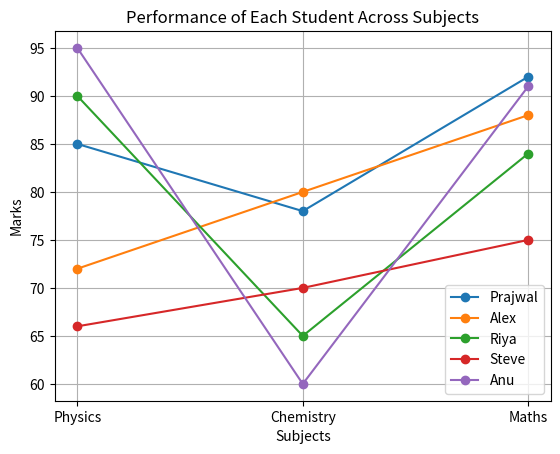

The matplotlib source for this figure:
import pandas as pd
import numpy as np
import matplotlib.pyplot as plt

# Step 1: Create the student marks data
data = {
    'Name': ['Prajwal', 'Alex', 'Riya', 'Steve', 'Anu'],
    'Physics': [85, 72, 90, 66, 95],
    'Chemistry': [78, 80, 65, 70, 60],
    'Maths': [92, 88, 84, 75, 91]
}

# Step 2: Create the DataFrame
df = pd.DataFrame(data)

# Step 3: Print basic info
print(df)
print("\nStatistics:\n", df.describe())

# Step 4: Calculate and print median of each subject
print("\nMedians:")
print("Physics:", np.median(df['Physics']))
print("Chemistry:", np.median(df['Chemistry']))
print("Maths:", np.median(df['Maths']))

# Step 5: Calculate total marks
df['Total'] = df[['Physics', 'Chemistry', 'Maths']].sum(axis=1)

# Step 6: Print updated table
print("\nWith Total Marks:\n", df)
topper=df[df['Total']==df['Total'].max()]
print('Topper\n', topper)

import matplotlib.pyplot as plt

# Subjects to be shown on x-axis
subjects = ['Physics', 'Chemistry', 'Maths']

# Loop through each student to plot their marks
for i in range(len(df)):
    student_name = df.loc[i, 'Name']
    marks = df.loc[i, ['Physics', 'Chemistry', 'Maths']].values
    plt.plot(subjects, marks, marker='o', label=student_name)

# Add labels and title
plt.title("Performance of Each Student Across Subjects")
plt.xlabel("Subjects")
plt.ylabel("Marks")
plt.legend()  # Show legend for student names
plt.grid(True)
plt.show()